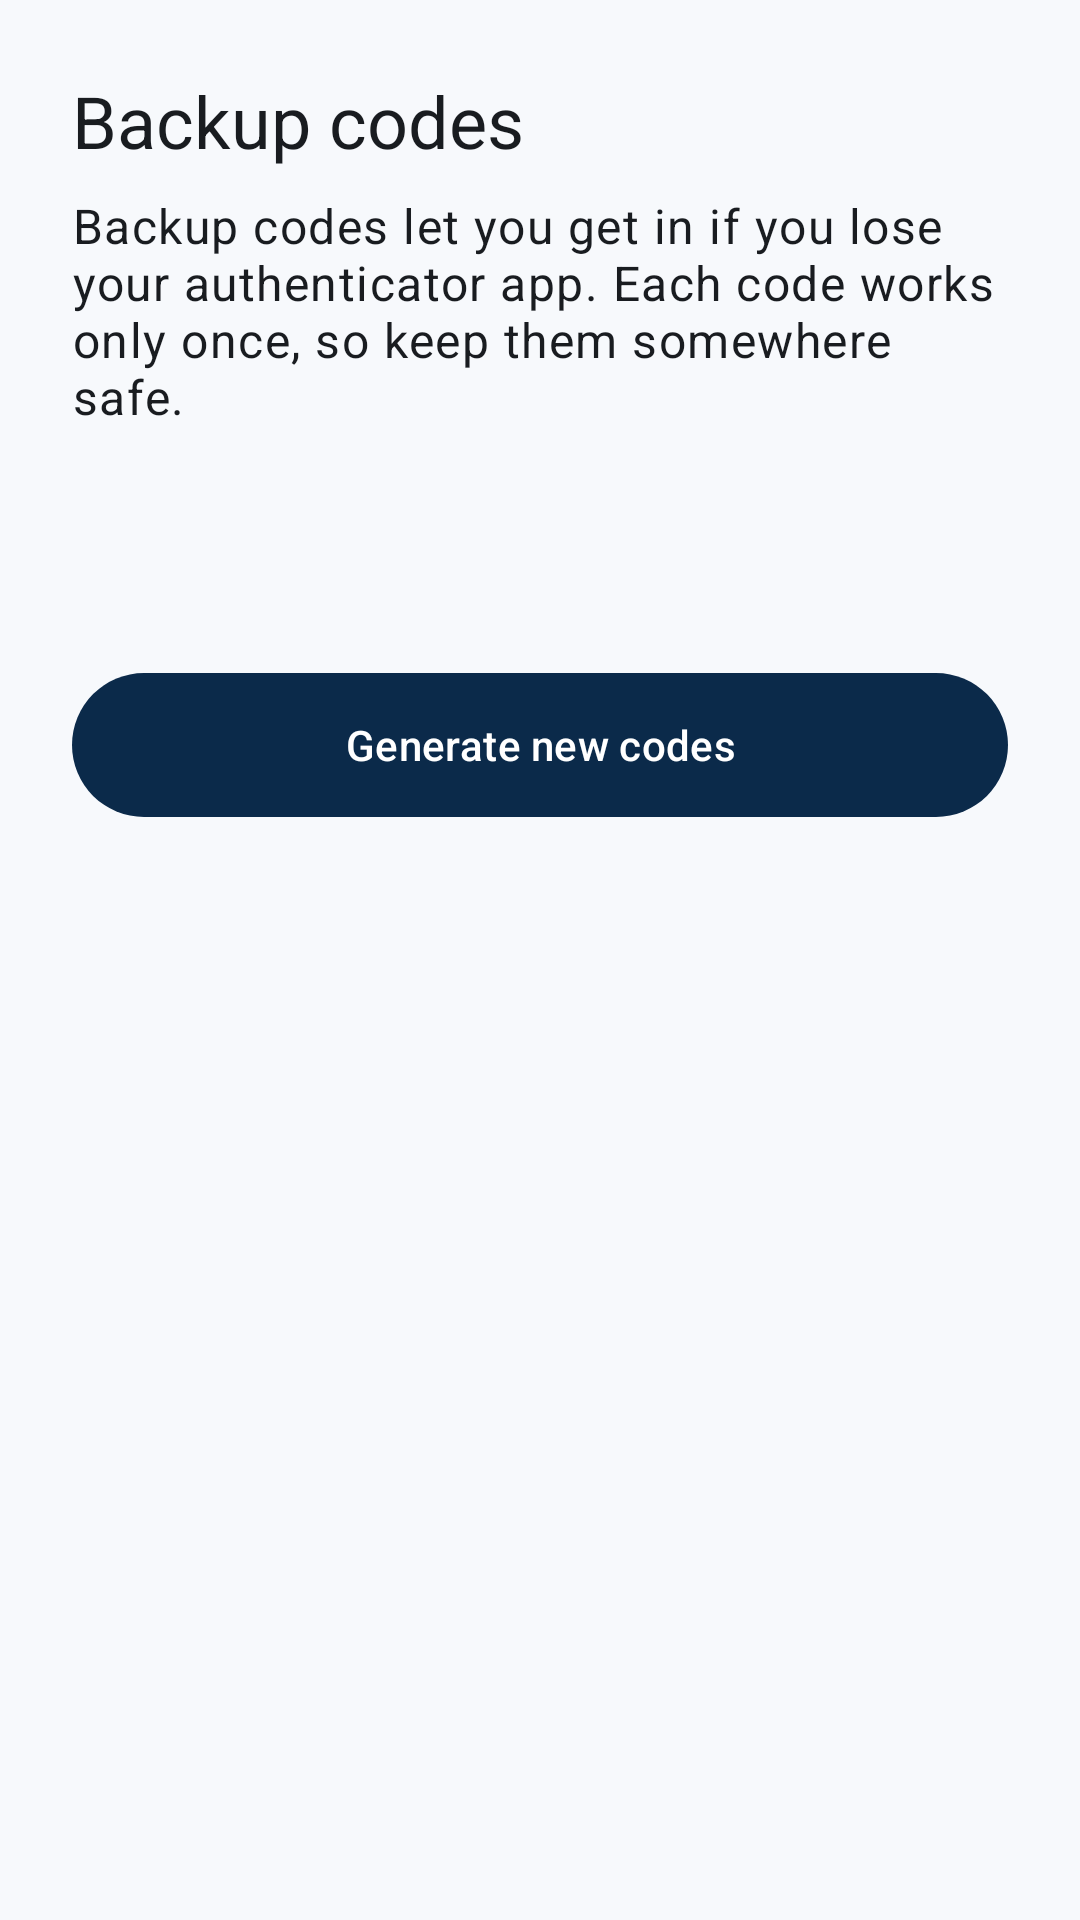

Android layout source for this screen:
<!-- AndroidManifest.xml: application theme Theme.SecureAuthSimulator -->
<!-- res/layout/activity_backup_codes.xml -->
<?xml version="1.0" encoding="utf-8"?>
<ScrollView xmlns:android="http://schemas.android.com/apk/res/android"
    xmlns:tools="http://schemas.android.com/tools"
    android:id="@+id/backup_codes_root"
    android:layout_width="match_parent"
    android:layout_height="match_parent"
    android:clipToPadding="false"
    android:fillViewport="true"
    tools:context=".ui.BackupCodesActivity">

    <LinearLayout
        android:layout_width="match_parent"
        android:layout_height="wrap_content"
        android:orientation="vertical"
        android:padding="24dp">

        <TextView
            android:layout_width="match_parent"
            android:layout_height="wrap_content"
            android:text="@string/backup_codes_title"
            android:textAppearance="@style/TextAppearance.SecureAuth.Headline" />

        <TextView
            android:layout_width="match_parent"
            android:layout_height="wrap_content"
            android:layout_marginTop="8dp"
            android:text="@string/backup_codes_intro"
            android:textAppearance="@style/TextAppearance.SecureAuth.Body" />

        <TextView
            android:id="@+id/text_remaining"
            android:layout_width="match_parent"
            android:layout_height="wrap_content"
            android:layout_marginTop="24dp"
            android:textAppearance="@style/TextAppearance.Material3.TitleLarge" />

        <com.google.android.material.button.MaterialButton
            android:id="@+id/button_generate"
            android:layout_width="match_parent"
            android:layout_height="wrap_content"
            android:layout_marginTop="24dp"
            android:minHeight="56dp"
            android:text="@string/button_generate_codes" />
    </LinearLayout>
</ScrollView>
<!-- resources referenced by this layout -->
<resources>
  <string name="backup_codes_intro">Backup codes let you get in if you lose your authenticator app. Each code works only once, so keep them somewhere safe.</string>
  <string name="backup_codes_title">Backup codes</string>
  <string name="button_generate_codes">Generate new codes</string>
  <style name="TextAppearance.SecureAuth.Body" parent="TextAppearance.Material3.BodyLarge">
          <item name="android:textColor">?attr/colorOnSurface</item>
      </style>
  <style name="TextAppearance.SecureAuth.Headline" parent="TextAppearance.Material3.HeadlineSmall">
          <item name="android:textColor">?attr/colorOnSurface</item>
      </style>
  <style name="Theme.SecureAuthSimulator" parent="Base.Theme.SecureAuthSimulator" />
  <style name="Base.Theme.SecureAuthSimulator" parent="Theme.Material3.DayNight.NoActionBar">
          <item name="colorPrimary">@color/navy_primary</item>
          <item name="colorOnPrimary">@color/navy_on_primary</item>
          <item name="colorPrimaryContainer">@color/navy_primary_container</item>
          <item name="colorOnPrimaryContainer">@color/navy_on_primary_container</item>
          <item name="colorSecondary">@color/teal_secondary</item>
          <item name="colorOnSecondary">@color/teal_on_secondary</item>
          <item name="colorSecondaryContainer">@color/teal_secondary_container</item>
          <item name="colorOnSecondaryContainer">@color/teal_on_secondary_container</item>
          <item name="colorSurface">@color/surface_base</item>
          <item name="colorOnSurface">@color/on_surface_base</item>
          <item name="android:colorBackground">@color/surface_base</item>
          <item name="colorOnBackground">@color/on_surface_base</item>
          <item name="colorError">@color/error_base</item>
      </style>
  <color name="navy_primary">#FF0B2A4A</color>
  <color name="navy_on_primary">#FFFFFFFF</color>
  <color name="navy_primary_container">#FFD3E4FF</color>
  <color name="navy_on_primary_container">#FF001C38</color>
  <color name="teal_secondary">#FF00796B</color>
  <color name="teal_on_secondary">#FFFFFFFF</color>
  <color name="teal_secondary_container">#FFB2F0E4</color>
  <color name="teal_on_secondary_container">#FF00201B</color>
  <color name="surface_base">#FFF7F9FC</color>
  <color name="on_surface_base">#FF191C20</color>
  <color name="error_base">#FFBA1A1A</color>
</resources>
